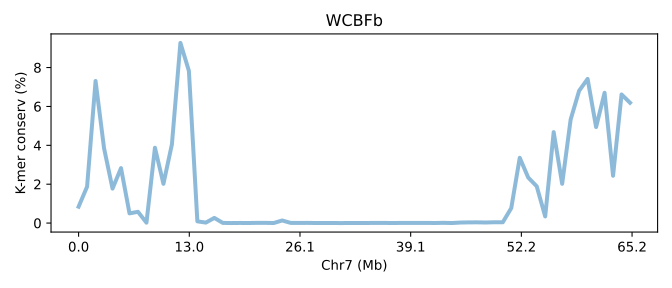

The file beside this chart, header and first rows:
SeqID	Chr7 (Mb)	K-mer conserv (%)	Group	Group_chrom
DPSVb.chr7	0.0	0.8434	0	0
DPSVb.chr7	0.01533	1.873	0	0
DPSVb.chr7	0.03066	7.311	0	0
DPSVb.chr7	0.04598	3.849	0	0
DPSVb.chr7	0.06131	1.773	0	0
DPSVb.chr7	0.07664	2.828	0	0
DPSVb.chr7	0.09197	0.4992	0	0
DPSVb.chr7	0.1073	0.5801	0	0
DPSVb.chr7	0.1226	0.02127	0	0
DPSVb.chr7	0.138	3.875	0	0
DPSVb.chr7	0.1533	2.02	0	0
DPSVb.chr7	0.1686	4.053	0	0
DPSVb.chr7	0.1839	9.267	0	0
DPSVb.chr7	0.1993	7.832	0	0
DPSVb.chr7	0.2146	0.08892	0	0
DPSVb.chr7	0.2299	0.02527	0	0
DPSVb.chr7	0.2453	0.2653	0	0
DPSVb.chr7	0.2606	0.008163	0	0
DPSVb.chr7	0.2759	0.002	0	0
DPSVb.chr7	0.2912	0.006227	0	0
DPSVb.chr7	0.3066	0.00364	0	0
DPSVb.chr7	0.3219	0.0106	0	0
DPSVb.chr7	0.3372	0.011	0	0
DPSVb.chr7	0.3525	0.002947	0	0
DPSVb.chr7	0.3679	0.1336	0	0
DPSVb.chr7	0.3832	0.009323	0	0
DPSVb.chr7	0.3985	0.006677	0	0
DPSVb.chr7	0.4139	0.009577	0	0
DPSVb.chr7	0.4292	0.002647	0	0
DPSVb.chr7	0.4445	0.003257	0	0
DPSVb.chr7	0.4598	0.003173	0	0
DPSVb.chr7	0.4752	0.001577	0	0
DPSVb.chr7	0.4905	0.004997	0	0
DPSVb.chr7	0.5058	0.002657	0	0
DPSVb.chr7	0.5212	0.005073	0	0
DPSVb.chr7	0.5365	0.00752	0	0
DPSVb.chr7	0.5518	0.007283	0	0
DPSVb.chr7	0.5671	0.00369	0	0
DPSVb.chr7	0.5825	0.007363	0	0
DPSVb.chr7	0.5978	0.00599	0	0
DPSVb.chr7	0.6131	0.007253	0	0
DPSVb.chr7	0.6285	0.008623	0	0
DPSVb.chr7	0.6438	0.00368	0	0
DPSVb.chr7	0.6591	0.01298	0	0
DPSVb.chr7	0.6744	0.00248	0	0
DPSVb.chr7	0.6898	0.02715	0	0
DPSVb.chr7	0.7051	0.03582	0	0
DPSVb.chr7	0.7204	0.03733	0	0
DPSVb.chr7	0.7358	0.02945	0	0
DPSVb.chr7	0.7511	0.04249	0	0
DPSVb.chr7	0.7664	0.04093	0	0
DPSVb.chr7	0.7817	0.7706	0	0
DPSVb.chr7	0.7971	3.358	0	0
DPSVb.chr7	0.8124	2.341	0	0
DPSVb.chr7	0.8277	1.892	0	0
DPSVb.chr7	0.843	0.3424	0	0
DPSVb.chr7	0.8584	4.679	0	0
DPSVb.chr7	0.8737	2.021	0	0
DPSVb.chr7	0.889	5.327	0	0
DPSVb.chr7	0.9044	6.807	0	0
... 6 more rows
